18-way image classification set "data" from GitHub (TeddyDharma/Food-Recommender); label vocabulary: ayam betutu, beberuk terong, coto makassar, gudeg, kerak telor, mie aceh, nasi kuning, nasi pecel, papeda, pempek, peuyeum, rawon, rendang, sate madura, serabi, soto banjar, soto lamongan, tahu sumedang.

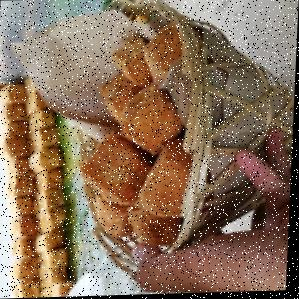
Label: tahu sumedang

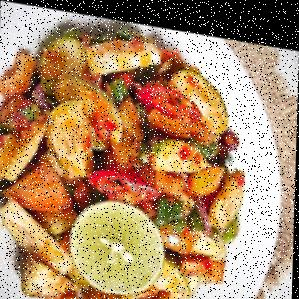
Label: beberuk terong

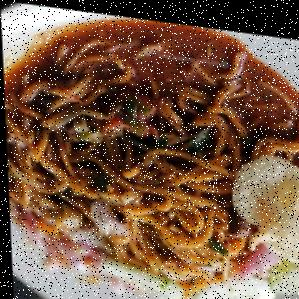
Label: mie aceh

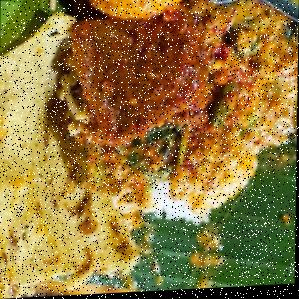
Label: nasi pecel

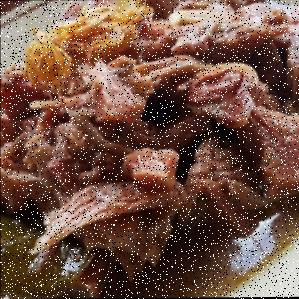
Label: gudeg

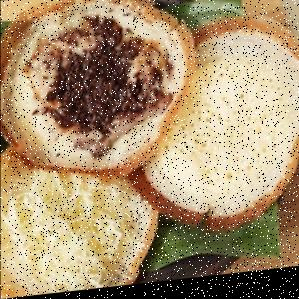
Label: serabi
